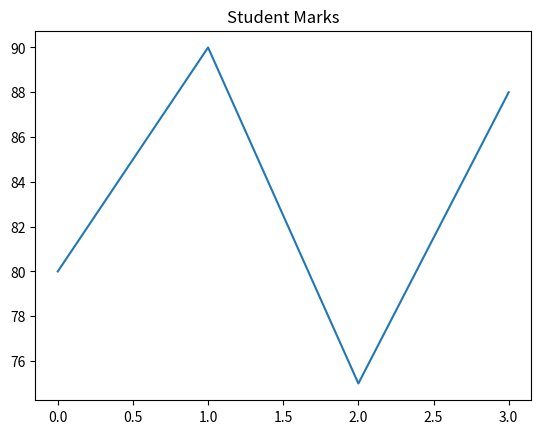

The script that saved this image:
import matplotlib.pyplot as plt
marks=[80,90,75,88]
plt.plot(marks)
plt.title("Student Marks")
plt.show()
